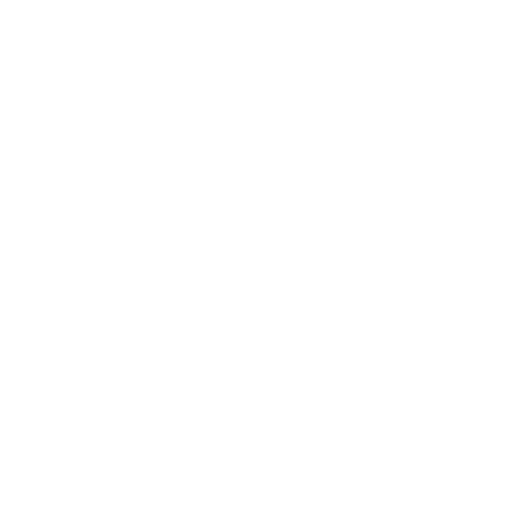
t = 0.00 s
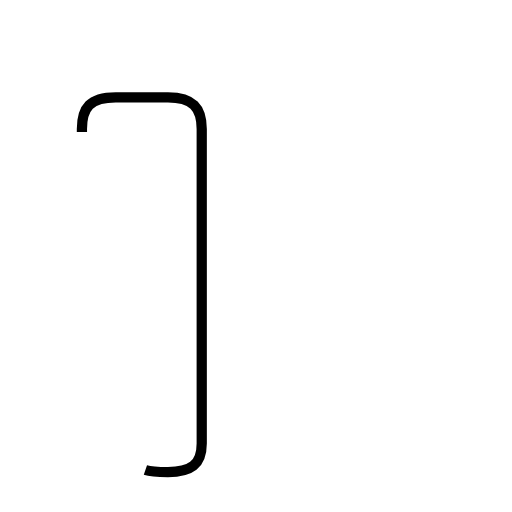
t = 1.62 s
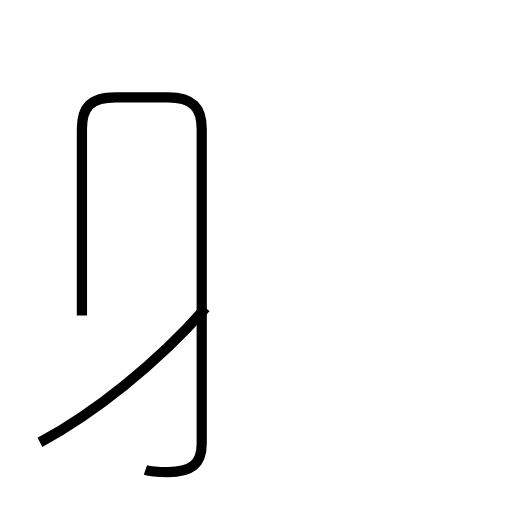
t = 2.78 s
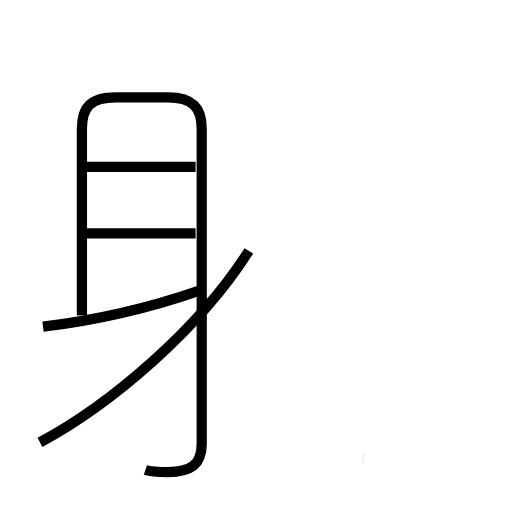
t = 4.11 s
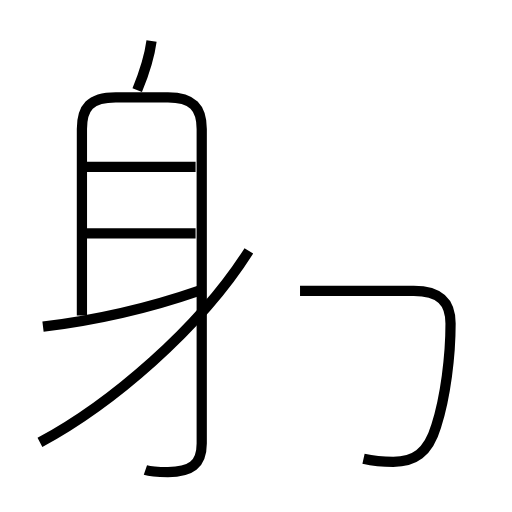
t = 5.34 s
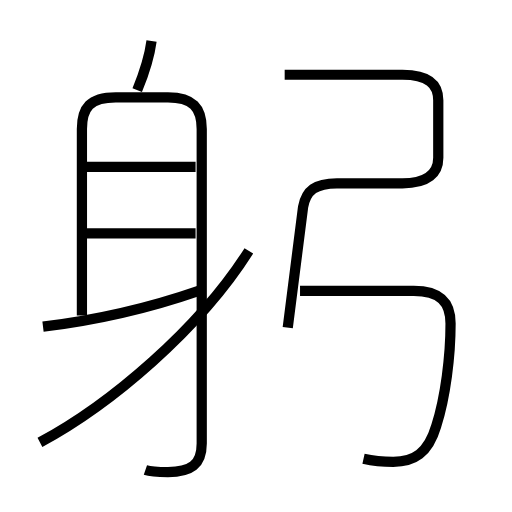
t = 6.83 s

The animated SVG that drew these frames (rendered in a browser with its animation timeline set to each time). Animation: 8 SMIL elements (animate=8); one cycle of 6.83 s.

<?xml version='1.0' encoding='utf-8'?>
<svg viewBox="0.0 -6.0 50.0 50.0" version="1.1" xmlns="http://www.w3.org/2000/svg"><rect x="-1000" y="-1000" width="2000" height="2000" stroke="white" fill="white" /><g style="fill:none;stroke:#000000;stroke-width:1"><path d="M 14.2 1.9 C 14.8 2.1 15.7 2.1 16.4 2.1 C 18.6 2.1 19.7 1.4 19.7 -0.7 L 19.7 -31.4 C 19.7 -33.5 18.8 -34.5 16.4 -34.5 L 11.3 -34.5 C 8.8 -34.5 8.0 -33.5 8.0 -31.4 L 8.0 -13.2 " transform="translate(0.0 38.0)" stroke-dasharray="71.76348478344143" stroke-dashoffset="71.76348478344143"><animate attributeName="stroke-dashoffset" from="71.76348478344143" to="0" dur="2.152904543503243s" begin="0s; anim_end.end" fill="freeze" id="anim0" /></path><path d="M 3.9 -0.8 C 10.8 -4.5 19.5 -11.9 24.3 -19.5 " transform="translate(0.0 38.0)" stroke-dasharray="27.9351826093379" stroke-dashoffset="27.9351826093379"><animate attributeName="stroke-dashoffset" from="27.9351826093379" to="0" dur="0.8380554782801369s" begin="anim0.end" fill="freeze" id="anim1" /></path><path d="M 4.2 -12.1 C 9.1 -12.7 14.5 -13.9 19.4 -15.6 " transform="translate(0.0 38.0)" stroke-dasharray="15.62571218113967" stroke-dashoffset="15.62571218113967"><animate attributeName="stroke-dashoffset" from="15.62571218113967" to="0" dur="0.46877136543419007s" begin="anim1.end" fill="freeze" id="anim2" /></path><path d="M 19.1 -21.2 L 8.2 -21.2 " transform="translate(0.0 38.0)" stroke-dasharray="10.900000000000002" stroke-dashoffset="10.900000000000002"><animate attributeName="stroke-dashoffset" from="10.900000000000002" to="0" dur="0.32700000000000007s" begin="anim2.end" fill="freeze" id="anim3" /></path><path d="M 19.1 -27.7 L 8.2 -27.7 " transform="translate(0.0 38.0)" stroke-dasharray="10.900000000000002" stroke-dashoffset="10.900000000000002"><animate attributeName="stroke-dashoffset" from="10.900000000000002" to="0" dur="0.32700000000000007s" begin="anim3.end" fill="freeze" id="anim4" /></path><path d="M 35.5 0.8 C 36.4 1.0 37.2 1.1 38.4 1.1 C 40.4 1.1 41.8 0.3 42.6 -2.4 C 43.5 -5.2 44.0 -9.2 44.0 -12.4 C 44.0 -14.5 43.0 -15.6 40.4 -15.6 L 29.3 -15.6 " transform="translate(0.0 38.0)" stroke-dasharray="35.690738282740945" stroke-dashoffset="35.690738282740945"><animate attributeName="stroke-dashoffset" from="35.690738282740945" to="0" dur="1.0707221484822282s" begin="anim4.end" fill="freeze" id="anim5" /></path><path d="M 13.4 -35.2 C 14.1 -36.9 14.6 -38.5 14.8 -40.0 " transform="translate(0.0 38.0)" stroke-dasharray="5.013671619822513" stroke-dashoffset="5.013671619822513"><animate attributeName="stroke-dashoffset" from="5.013671619822513" to="0" dur="0.15041014859467539s" begin="anim5.end" fill="freeze" id="anim6" /></path><path d="M 28.1 -12.0 L 29.6 -23.8 C 29.9 -25.4 30.8 -26.1 32.9 -26.1 L 39.3 -26.1 C 41.8 -26.1 42.8 -27.1 42.8 -28.6 L 42.8 -34.2 C 42.8 -35.8 41.8 -36.7 39.3 -36.7 L 27.8 -36.7" transform="translate(0.0 38.0)" stroke-dasharray="49.674378034971824" stroke-dashoffset="49.674378034971824"><animate attributeName="stroke-dashoffset" from="49.674378034971824" to="0" dur="1.4902313410491546s" begin="anim6.end" fill="freeze" id="anim_end" /></path></g></svg>
